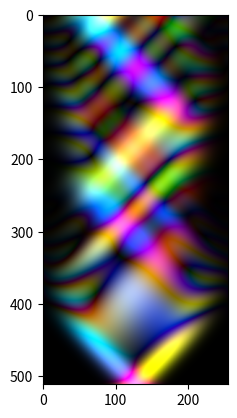

This figure's Python source:
"""Minimal self contained numpy example of the leapfrog scheme
for the equation geometric_derivative(phi) = m * phi,
in the full algebra of x+t-
"""
import numpy as np
import matplotlib.pyplot as plt

def edt(lhs, rhs, courant=0.33):
	lhs -= rhs * courant
idt = edt

ed = lambda d: lambda a: np.roll(a, shift=-1, axis=d) - a
id = lambda d: lambda a: a - np.roll(a, shift=+1, axis=d)
edx = ed(0)
idx = id(0)

x2 = np.linspace(-1, 1, 256) ** 2
m = -x2[:] / 6

def leapfrog(phi):
	s, x, t, xt = phi
	edt(s,  -(+idx(xt) + m * t))  # t
	edt(x,  +(+edx(t)  + m * xt)) # xt
	idt(t,  +(+idx(x)  + m * s))  # s
	idt(xt, -(+edx(s)  + m * x))  # x

phi = np.zeros((4, 256))
phi[...] = np.random.normal(size=(4, 1)) * np.exp(-x2 * 32)
xt = np.empty((4, 512, 256))
for t in range(512):
	xt[..., t, :] = phi
	for _ in range(3):
		leapfrog(phi)

plt.imshow((np.abs(np.moveaxis(xt[1:4], 0, -1))[::-1]))
plt.show()